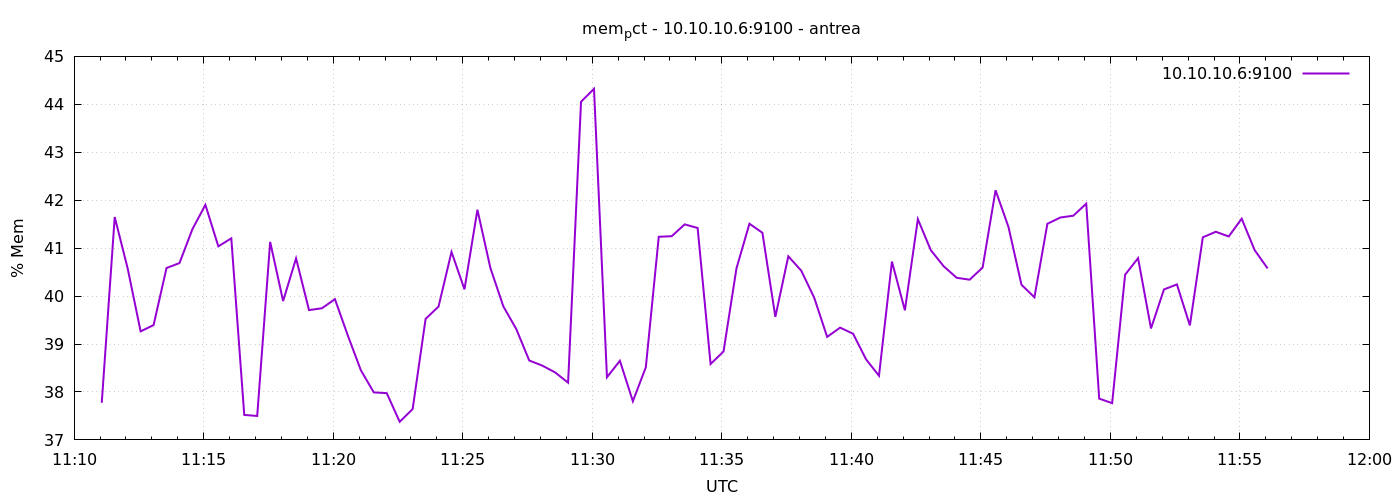

Data behind this chart, as committed beside it:
1777029064	37.774352989291714
1777029094	41.65
1777029124	40.58
1777029154	39.26
1777029184	39.4
1777029214	40.59
1777029244	40.69
1777029274	41.4
1777029304	41.9
1777029334	41.04
1777029364	41.2
1777029394	37.52
1777029424	37.5
1777029454	41.13
1777029484	39.9
1777029514	40.79
1777029544	39.71
1777029574	39.75
1777029604	39.94
1777029634	39.17
1777029664	38.45
1777029694	37.99
1777029724	37.98
1777029754	37.38
1777029784	37.64
1777029814	39.52
1777029844	39.78
1777029874	40.92
1777029904	40.14
1777029934	41.8
1777029964	40.59
1777029994	39.79
1777030024	39.31
1777030054	38.66
1777030084	38.55
1777030114	38.41
1777030144	38.19
1777030174	44.05
1777030204	44.32
1777030234	38.31
1777030264	38.65
1777030294	37.81
1777030324	38.51
1777030354	41.24
1777030384	41.25
1777030414	41.5
1777030444	41.42
1777030474	38.58
1777030504	38.84
1777030534	40.58
1777030564	41.51
1777030594	41.32
1777030624	39.57
1777030654	40.83
1777030684	40.53
1777030714	39.97
1777030744	39.15
1777030774	39.34
1777030804	39.21
1777030834	38.68
1777030864	38.34
... 30 more rows
